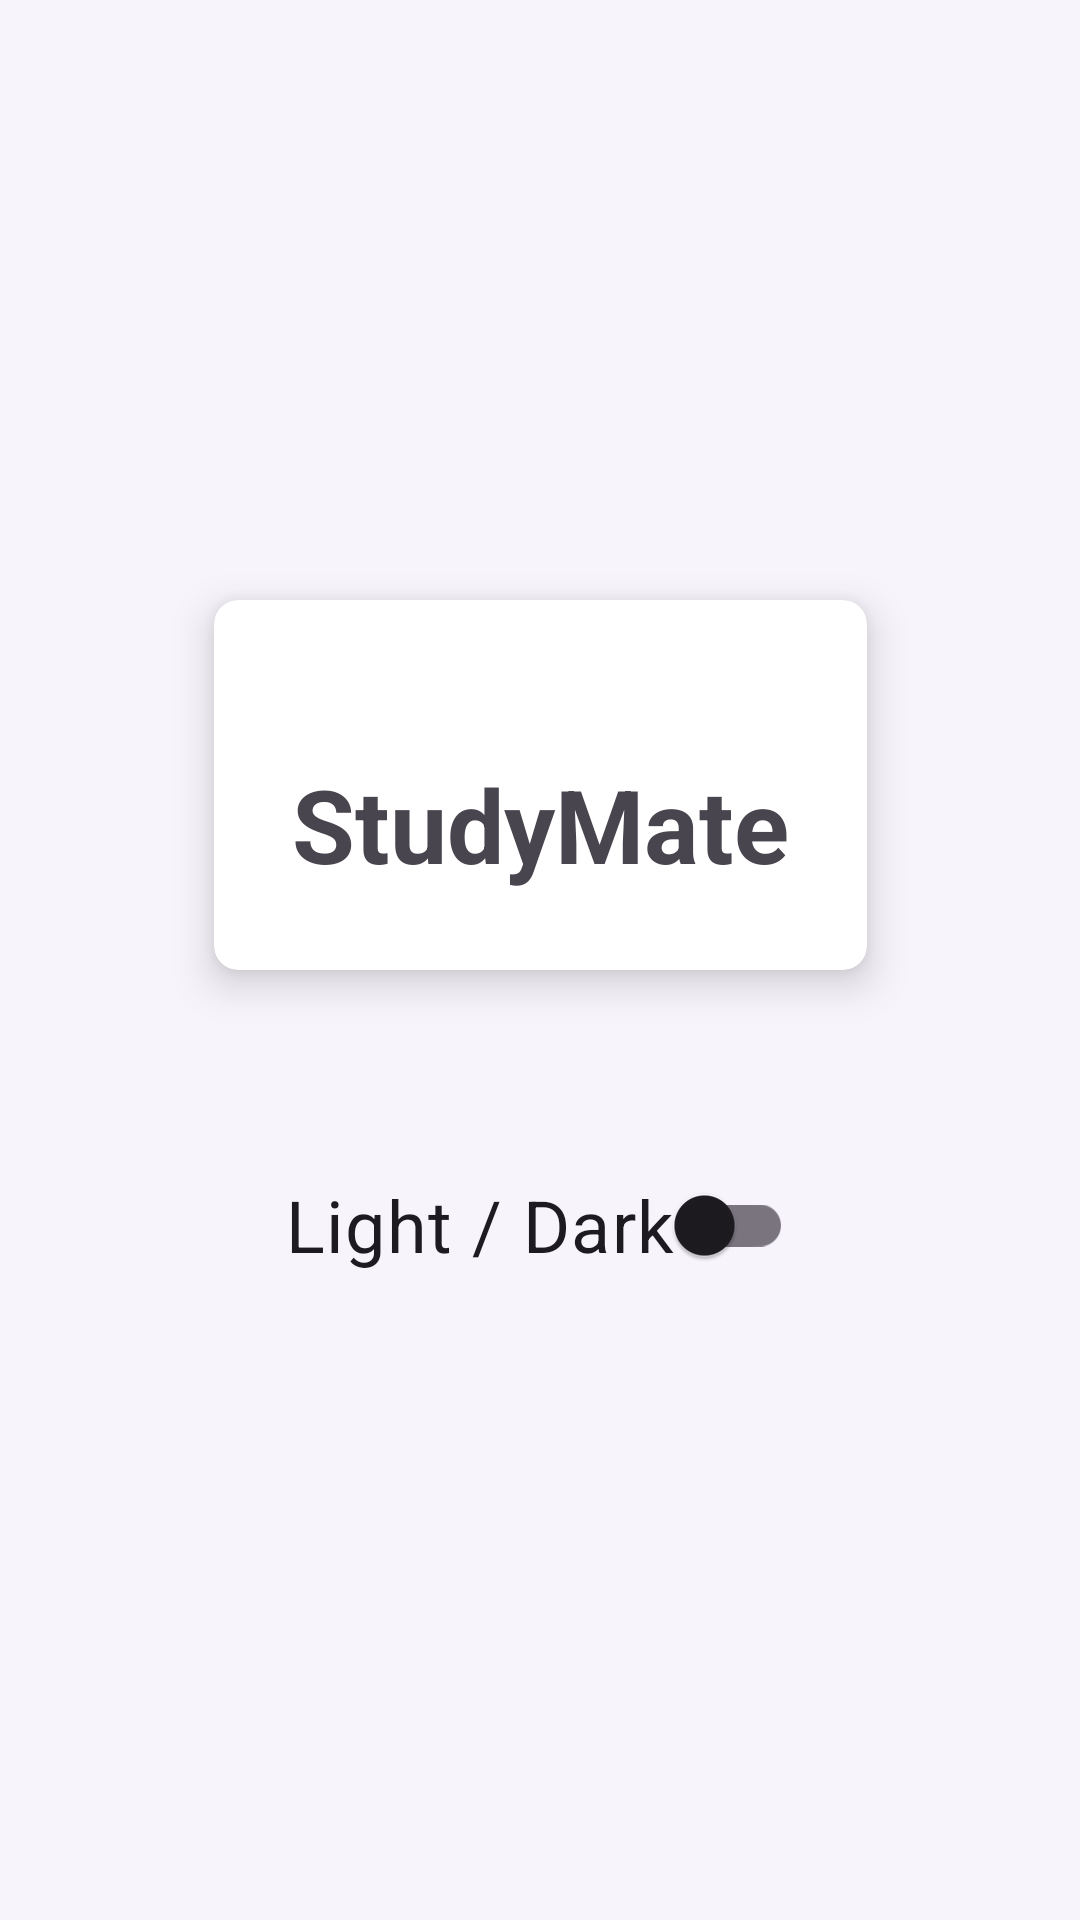

Here is an Android app screen rendered from its layout file. Give the layout XML and the strings, colors and styles it references.
<!-- AndroidManifest.xml: application theme Theme.StudyMate -->
<!-- res/layout/activity_dark_mode.xml -->
<?xml version="1.0" encoding="utf-8"?>
<androidx.constraintlayout.widget.ConstraintLayout xmlns:android="http://schemas.android.com/apk/res/android"
    xmlns:app="http://schemas.android.com/apk/res-auto"
    xmlns:tools="http://schemas.android.com/tools"
    android:id="@+id/main"
    android:layout_width="match_parent"
    android:layout_height="match_parent"
    tools:context=".DarkMode">

    <androidx.cardview.widget.CardView
        android:id="@+id/cardView"
        android:layout_width="wrap_content"
        android:layout_height="wrap_content"
        android:layout_marginStart="1dp"
        android:layout_marginTop="200dp"
        android:layout_marginEnd="1dp"
        app:cardCornerRadius="8dp"
        app:cardElevation="8dp"
        app:layout_constraintEnd_toEndOf="parent"
        app:layout_constraintStart_toStartOf="parent"
        app:layout_constraintTop_toTopOf="parent">

        <LinearLayout
            android:layout_width="wrap_content"
            android:layout_height="wrap_content"
            android:orientation="vertical"
            android:padding="26dp">

            <ImageView
                android:id="@+id/imageView2"
                android:layout_width="match_parent"
                android:layout_height="wrap_content"
                app:srcCompat="@drawable/studymate_logo" />

            <TextView
                android:id="@+id/textView"
                android:layout_width="wrap_content"
                android:layout_height="wrap_content"
                android:layout_gravity="center"
                android:layout_marginTop="26dp"
                android:gravity="center"
                android:text="@string/studymate"
                android:textSize="34sp"
                android:textStyle="bold"/>


        </LinearLayout>
    </androidx.cardview.widget.CardView>

    <androidx.appcompat.widget.SwitchCompat
        android:id="@+id/switch1"
        android:layout_width="wrap_content"
        android:layout_height="50dp"
        android:layout_marginTop="60dp"
        android:text="@string/light_dark"
        android:textSize="24sp"
        app:layout_constraintEnd_toEndOf="@+id/cardView"
        app:layout_constraintHorizontal_bias="0.488"
        app:layout_constraintStart_toStartOf="@+id/cardView"
        app:layout_constraintTop_toBottomOf="@+id/cardView" />
</androidx.constraintlayout.widget.ConstraintLayout>
<!-- resources referenced by this layout -->
<resources>
  <string name="light_dark">Light / Dark</string>
  <string name="studymate" translatable="false">StudyMate</string>
  <style name="Theme.StudyMate" parent="Base.Theme.StudyMate" />
  <style name="Base.Theme.StudyMate" parent="Theme.Material3.Light.NoActionBar">
  
          <item name="colorPrimary">@color/studymate_primary</item>
          <item name="colorOnPrimary">@android:color/white</item>
  
  
          <item name="android:windowBackground">@color/studymate_background</item>
          <item name="android:textColorPrimary">@android:color/black</item>
          <item name="android:textColorSecondary">@android:color/black</item>
  
          <item name="materialButtonStyle">@style/StudyMateButton</item>
  
      </style>
  <color name="studymate_primary">#5E4B73</color>
  <color name="studymate_background">#F7F4FB</color>
  <style name="StudyMateButton" parent="Widget.Material3.Button">
          <item name="backgroundTint">@color/black</item>
          <item name="android:textColor">@color/white</item>
          <item name="cornerRadius">30dp</item>
      </style>
  <color name="black">#FF000000</color>
  <color name="white">#FFFFFFFF</color>
</resources>
